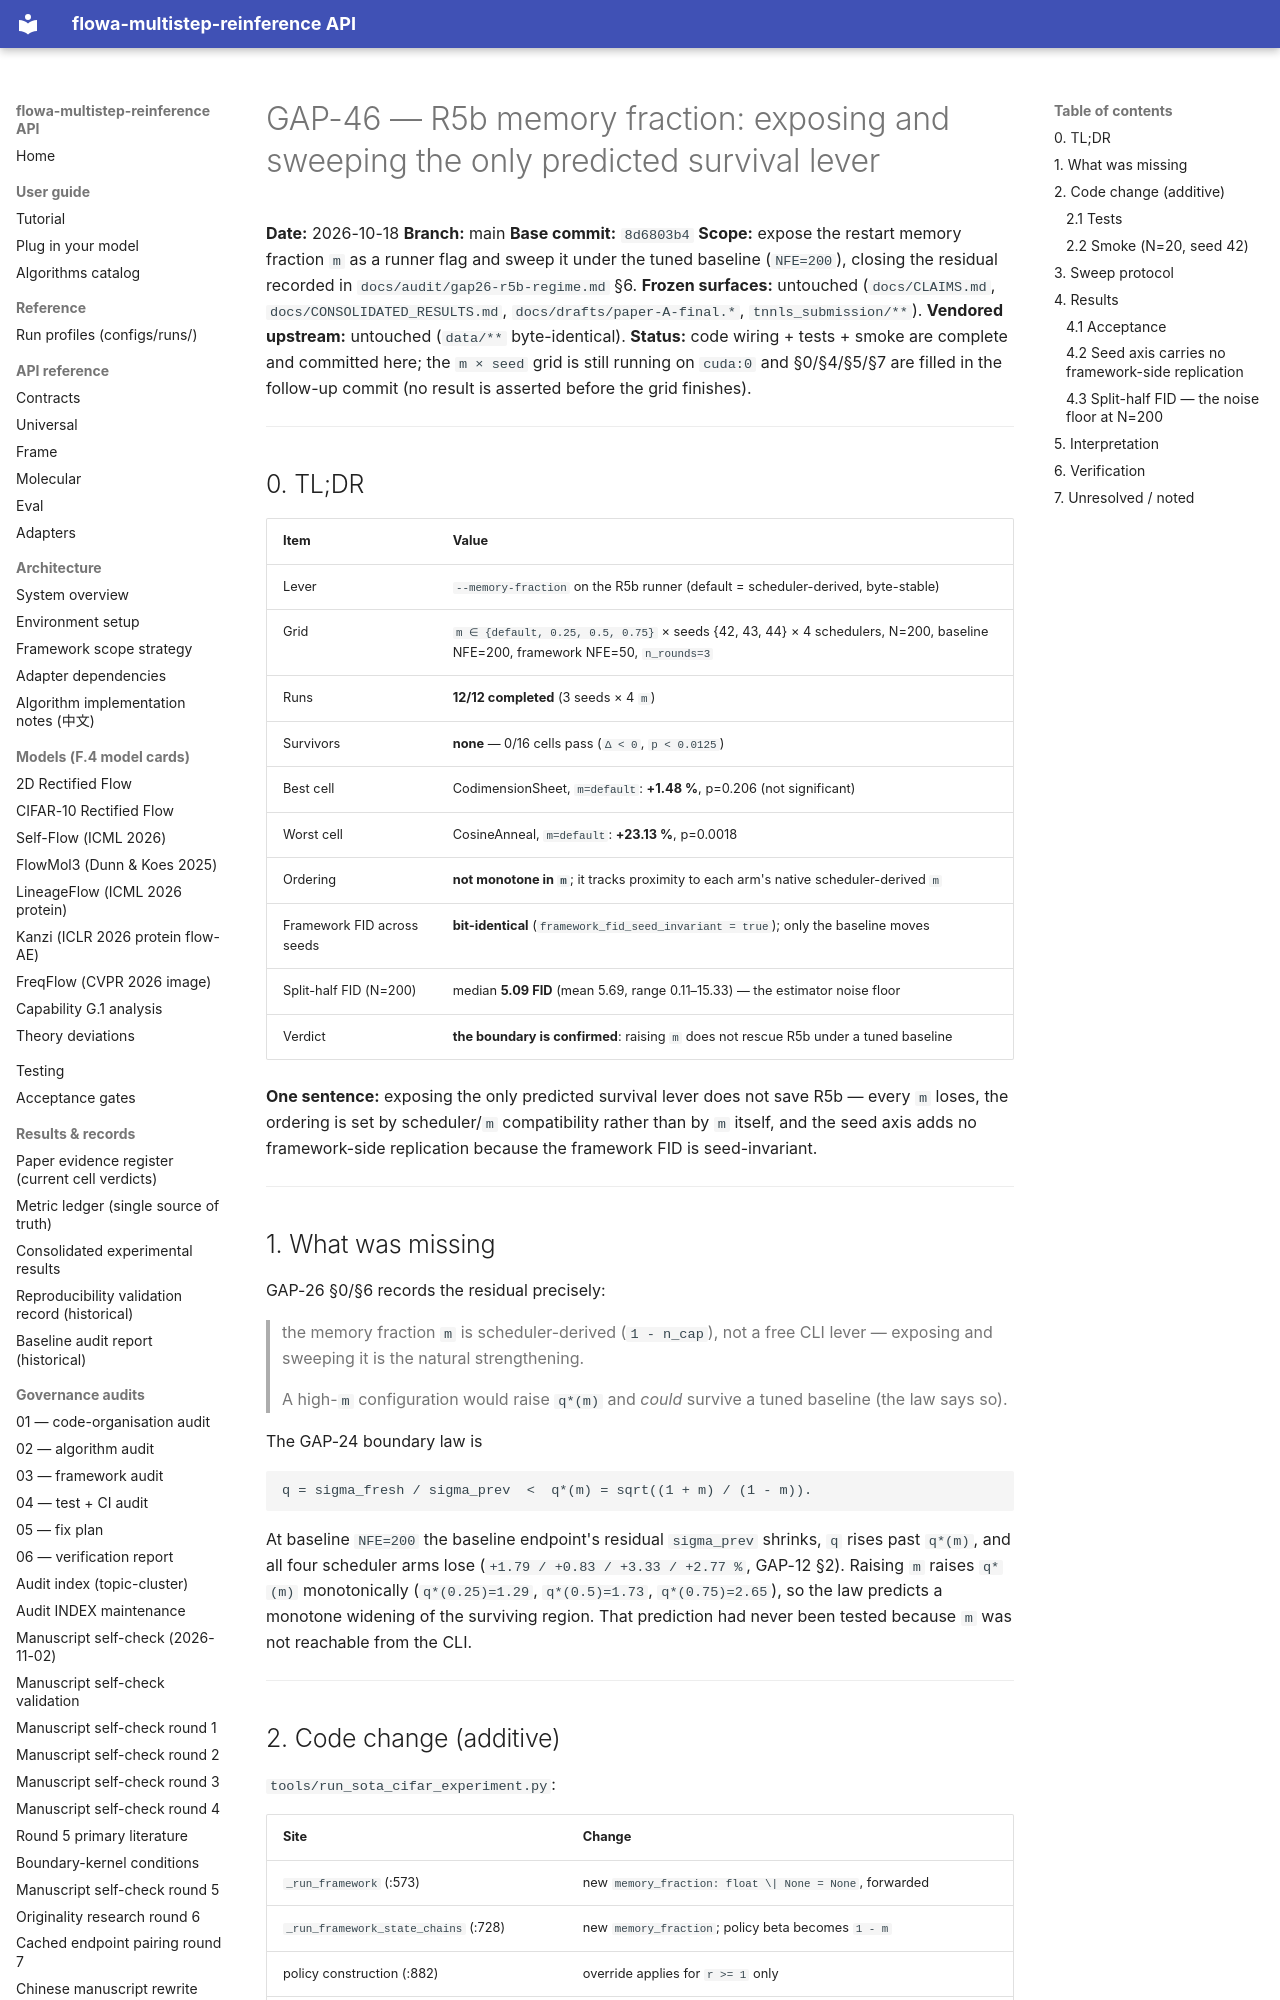

repository: silverenternal/flowa-multistep-reinference · page: audit/gap46-r5b-memory-fraction/index.html · generator: mkdocs

# GAP-46 — R5b memory fraction: exposing and sweeping the only predicted survival lever

**Date:** 2026-10-18
**Branch:** main
**Base commit:** `8d6803b4`
**Scope:** expose the restart memory fraction `m` as a runner flag and sweep it
under the tuned baseline (`NFE=200`), closing the residual recorded in
`docs/audit/gap26-r5b-regime.md` §6.
**Frozen surfaces:** untouched (`docs/CLAIMS.md`, `docs/CONSOLIDATED_RESULTS.md`,
`docs/drafts/paper-A-final.*`, `tnnls_submission/**`).
**Vendored upstream:** untouched (`data/**` byte-identical).
**Status:** code wiring + tests + smoke are complete and committed here; the
`m × seed` grid is still running on `cuda:0` and §0/§4/§5/§7 are filled in the
follow-up commit (no result is asserted before the grid finishes).

---

## 0. TL;DR

| Item | Value |
|---|---|
| Lever | `--memory-fraction` on the R5b runner (default = scheduler-derived, byte-stable) |
| Grid | `m ∈ {default, 0.25, 0.5, 0.75}` × seeds {42, 43, 44} × 4 schedulers, N=200, baseline NFE=200, framework NFE=50, `n_rounds=3` |
| Runs | **12/12 completed** (3 seeds × 4 `m`) |
| Survivors | **none** — 0/16 cells pass (`Δ < 0`, `p < 0.0125`) |
| Best cell | CodimensionSheet, `m=default`: **+1.48 %**, p=0.206 (not significant) |
| Worst cell | CosineAnneal, `m=default`: **+23.13 %**, p=0.0018 |
| Ordering | **not monotone in `m`**; it tracks proximity to each arm's native scheduler-derived `m` |
| Framework FID across seeds | **bit-identical** (`framework_fid_seed_invariant = true`); only the baseline moves |
| Split-half FID (N=200) | median **5.09 FID** (mean 5.69, range 0.11–15.33) — the estimator noise floor |
| Verdict | **the boundary is confirmed**: raising `m` does not rescue R5b under a tuned baseline |

**One sentence:** exposing the only predicted survival lever does not save
R5b — every `m` loses, the ordering is set by scheduler/`m` compatibility
rather than by `m` itself, and the seed axis adds no framework-side
replication because the framework FID is seed-invariant.

---

## 1. What was missing

GAP-26 §0/§6 records the residual precisely:

> the memory fraction `m` is scheduler-derived (`1 - n_cap`), not a free CLI
> lever — exposing and sweeping it is the natural strengthening.
>
> A high-`m` configuration would raise `q*(m)` and *could* survive a tuned
> baseline (the law says so).

The GAP-24 boundary law is

```
q = sigma_fresh / sigma_prev  <  q*(m) = sqrt((1 + m) / (1 - m)).
```

At baseline `NFE=200` the baseline endpoint's residual `sigma_prev` shrinks,
`q` rises past `q*(m)`, and all four scheduler arms lose
(`+1.79 / +0.83 / +3.33 / +2.77 %`, GAP-12 §2). Raising `m` raises `q*(m)`
monotonically (`q*(0.25)=1.29`, `q*(0.5)=1.73`, `q*(0.75)=2.65`), so the law
predicts a monotone widening of the surviving region. That prediction had
never been tested because `m` was not reachable from the CLI.

---
